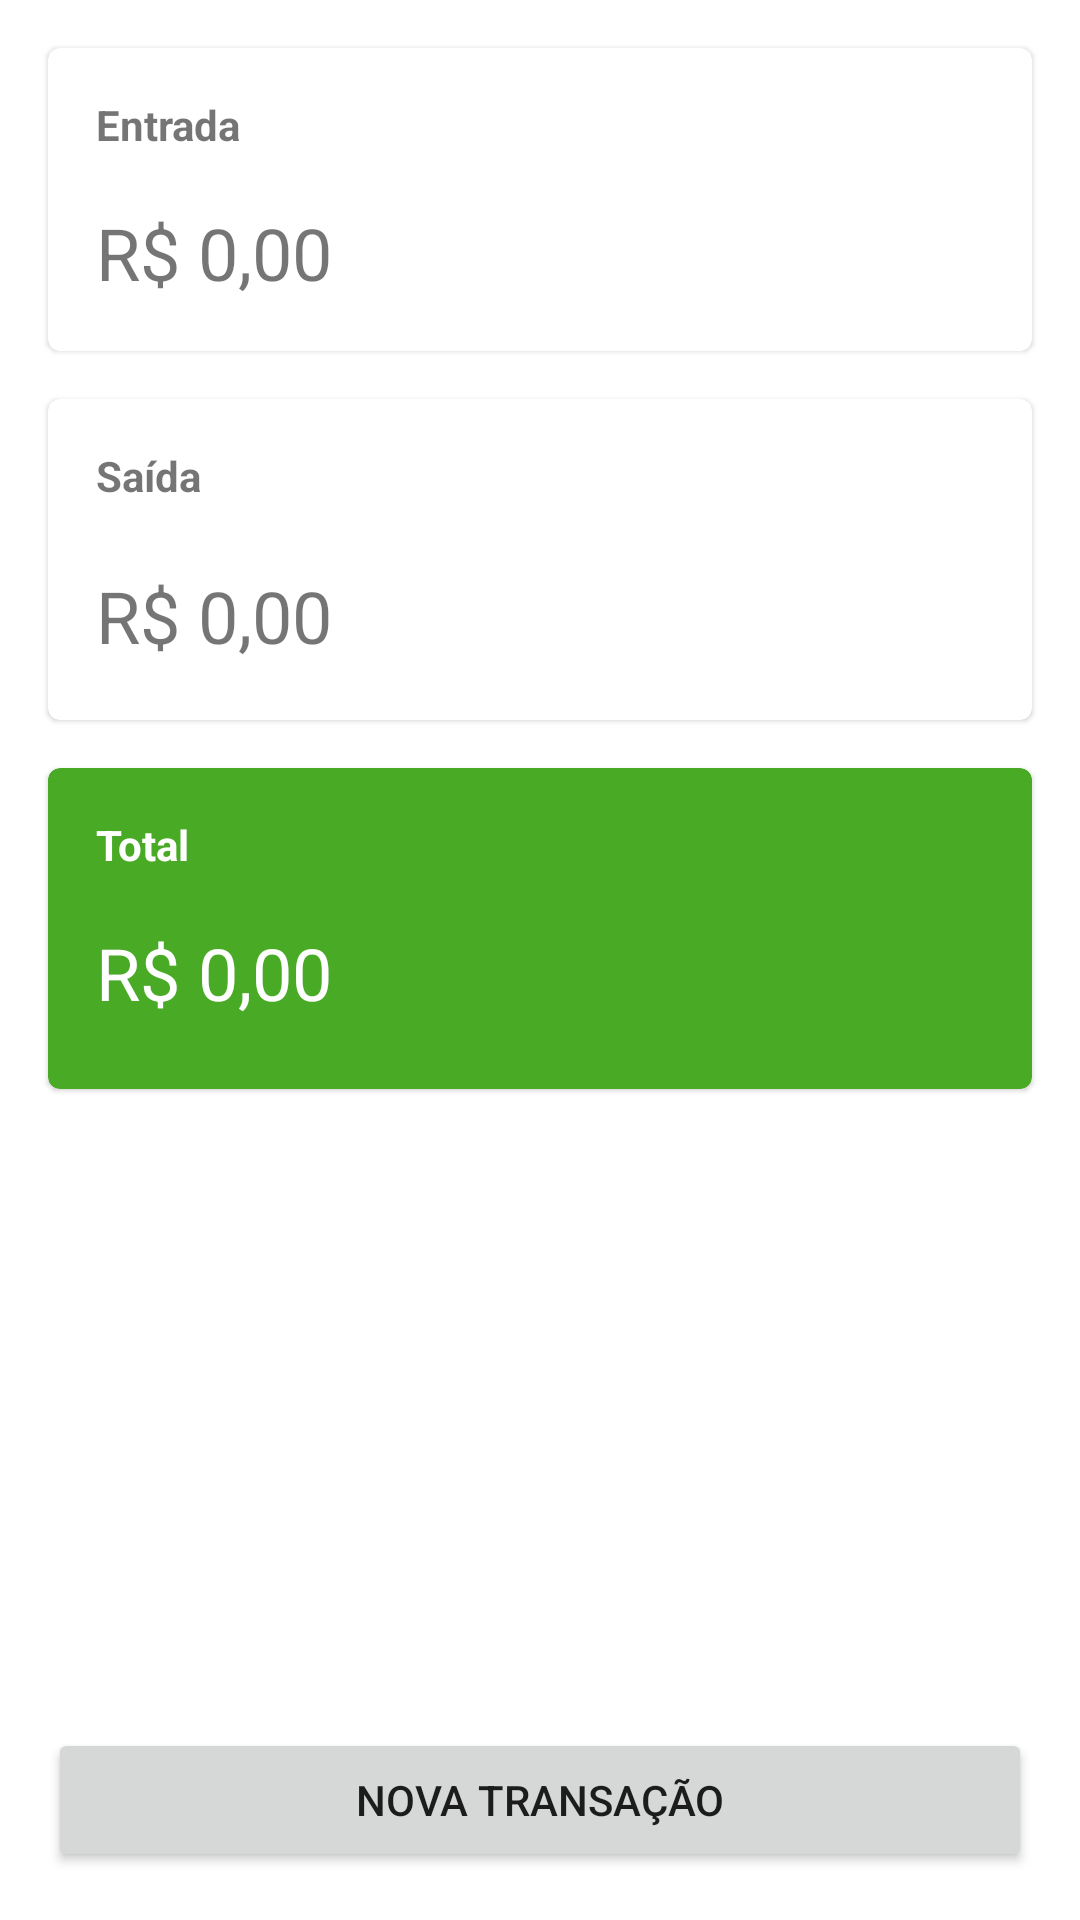

Produce the Android XML layout that renders to this screen, including the resource entries it uses.
<!-- AndroidManifest.xml: application theme Theme.Finanças -->
<!-- res/layout/activity_main.xml -->
<?xml version="1.0" encoding="utf-8"?>
<androidx.constraintlayout.widget.ConstraintLayout xmlns:android="http://schemas.android.com/apk/res/android"
    xmlns:app="http://schemas.android.com/apk/res-auto"
    xmlns:tools="http://schemas.android.com/tools"
    android:layout_width="match_parent"
    android:layout_height="match_parent"
    tools:context=".MainActivity">


    <view
        android:id="@+id/view9"
        class="com.google.android.material.card.MaterialCardView"
        android:layout_width="0dp"
        android:layout_height="107dp"
        android:layout_marginStart="16dp"
        android:layout_marginTop="16dp"
        android:layout_marginEnd="16dp"
        android:visibility="visible"
        app:layout_constraintEnd_toEndOf="parent"
        app:layout_constraintStart_toStartOf="parent"
        app:layout_constraintTop_toBottomOf="@+id/view10">


        <TextView
            android:id="@+id/textViewSaida"
            android:layout_width="127dp"
            android:layout_height="24dp"
            android:layout_marginStart="16dp"
            android:layout_marginTop="16dp"
            android:text="@string/saida"
            android:textAlignment="textStart"
            android:textStyle="bold"
            android:visibility="visible"
            app:layout_constraintStart_toStartOf="@+id/view4"
            app:layout_constraintTop_toTopOf="@+id/view4" />

        <TextView
            android:id="@+id/textViewSaidaSaldo"
            android:layout_width="345dp"
            android:layout_height="33dp"
            android:layout_marginStart="16dp"
            android:layout_marginTop="56dp"
            android:layout_marginEnd="16dp"
            android:layout_marginBottom="16dp"
            android:text="@string/sifrao"
            android:textAlignment="textStart"
            android:textSize="24sp"
            app:layout_constraintBottom_toBottomOf="@+id/view4"
            app:layout_constraintEnd_toEndOf="@+id/view4"
            app:layout_constraintHorizontal_bias="0.0"
            app:layout_constraintStart_toStartOf="@+id/view4"
            app:layout_constraintTop_toBottomOf="@+id/textView2"
            app:layout_constraintVertical_bias="0.0" />

    </view>

    <view
        android:id="@+id/view10"
        class="com.google.android.material.card.MaterialCardView"
        android:layout_width="0dp"
        android:layout_height="wrap_content"
        android:layout_marginStart="16dp"
        android:layout_marginTop="16dp"
        android:layout_marginEnd="16dp"
        android:visibility="visible"
        app:layout_constraintEnd_toEndOf="parent"
        app:layout_constraintHorizontal_bias="0.0"
        app:layout_constraintStart_toStartOf="parent"
        app:layout_constraintTop_toTopOf="parent">


        <TextView
            android:id="@+id/textViewEntrada"
            android:layout_width="127dp"
            android:layout_height="24dp"
            android:layout_marginStart="16dp"
            android:layout_marginTop="16dp"
            android:text="@string/entrada"
            android:textAlignment="textStart"
            android:textStyle="bold"
            android:visibility="visible"
            app:layout_constraintStart_toStartOf="@+id/view4"
            app:layout_constraintTop_toTopOf="@+id/view4" />

        <TextView
            android:id="@+id/textViewEntradaSaldo"
            android:layout_width="345dp"
            android:layout_height="33dp"
            android:layout_marginStart="16dp"
            android:layout_marginTop="52dp"
            android:layout_marginEnd="16dp"
            android:layout_marginBottom="16dp"
            android:text="@string/sifrao"
            android:textAlignment="textStart"
            android:textSize="24sp"
            app:layout_constraintBottom_toBottomOf="@+id/view4"
            app:layout_constraintEnd_toEndOf="@+id/view4"
            app:layout_constraintHorizontal_bias="0.0"
            app:layout_constraintStart_toStartOf="@+id/view4"
            app:layout_constraintTop_toBottomOf="@+id/textView2"
            app:layout_constraintVertical_bias="0.0" />

    </view>

    <view
        android:id="@+id/view4"
        class="com.google.android.material.card.MaterialCardView"
        android:layout_width="0dp"
        android:layout_height="107dp"
        android:layout_marginStart="16dp"
        android:layout_marginTop="16dp"
        android:layout_marginEnd="16dp"
        android:background="@color/green"
        android:backgroundTint="@color/green"
        android:visibility="visible"
        app:layout_constraintEnd_toEndOf="parent"
        app:layout_constraintHorizontal_bias="1.0"
        app:layout_constraintStart_toStartOf="parent"
        app:layout_constraintTop_toBottomOf="@+id/view9">


        <TextView
            android:id="@+id/textViewTotal"
            android:layout_width="127dp"
            android:layout_height="24dp"
            android:layout_marginStart="16dp"
            android:layout_marginTop="16dp"
            android:text="@string/total"
            android:textAlignment="textStart"
            android:textColor="@color/white"
            android:textStyle="bold"
            android:visibility="visible"
            app:layout_constraintStart_toStartOf="@+id/view4"
            app:layout_constraintTop_toTopOf="@+id/view4" />

        <TextView
            android:id="@+id/textViewTotalSaldo"
            android:layout_width="345dp"
            android:layout_height="33dp"
            android:layout_marginStart="16dp"
            android:layout_marginTop="52dp"
            android:layout_marginEnd="16dp"
            android:layout_marginBottom="16dp"
            android:text="@string/sifrao"
            android:textAlignment="textStart"
            android:textColor="@color/white"
            android:textSize="24sp"
            app:layout_constraintBottom_toBottomOf="@+id/view4"
            app:layout_constraintEnd_toEndOf="@+id/view4"
            app:layout_constraintHorizontal_bias="0.0"
            app:layout_constraintStart_toStartOf="@+id/view4"
            app:layout_constraintTop_toBottomOf="@+id/textView2"
            app:layout_constraintVertical_bias="0.0" />

    </view>

    <Button
        android:id="@+id/buttonNovaTransacao"
        android:layout_width="0dp"
        android:layout_height="wrap_content"
        android:layout_marginStart="16dp"
        android:layout_marginEnd="16dp"
        android:layout_marginBottom="16dp"
        android:text="@string/nova_transacao"
        app:layout_constraintBottom_toBottomOf="parent"
        app:layout_constraintEnd_toEndOf="parent"
        app:layout_constraintStart_toStartOf="parent" />

    <TextView
        android:id="@+id/transacao"
        android:layout_width="0dp"
        android:layout_height="19dp"
        android:layout_marginStart="16dp"
        android:layout_marginTop="16dp"
        android:layout_marginEnd="16dp"
        android:text=""
        app:layout_constraintEnd_toEndOf="parent"
        app:layout_constraintStart_toStartOf="parent"
        app:layout_constraintTop_toBottomOf="@+id/view4" />

</androidx.constraintlayout.widget.ConstraintLayout>
<!-- resources referenced by this layout -->
<resources>
  <color name="green">#49AA26</color>
  <color name="white">#FFFFFFFF</color>
  <string name="entrada">Entrada</string>
  <string name="nova_transacao">Nova Transação</string>
  <string name="saida">Saída</string>
  <string name="sifrao">R$ 0,00</string>
  <string name="total">Total</string>
  <style name="Theme.Finanças" parent="Theme.MaterialComponents.DayNight.DarkActionBar">
          
          <item name="colorPrimary">@color/green</item>
          <item name="colorPrimaryVariant">@color/green_light</item>
          <item name="colorOnPrimary">@color/white</item>
          
          <item name="colorSecondary">@color/teal_200</item>
          <item name="colorSecondaryVariant">@color/teal_700</item>
          <item name="colorOnSecondary">@color/black</item>
          
          <item name="android:statusBarColor" tools:targetApi="l">?attr/colorPrimaryVariant</item>
          
      </style>
  <color name="green_light">#3dd705</color>
  <color name="teal_200">#FF03DAC5</color>
  <color name="teal_700">#FF018786</color>
  <color name="black">#FF000000</color>
</resources>
